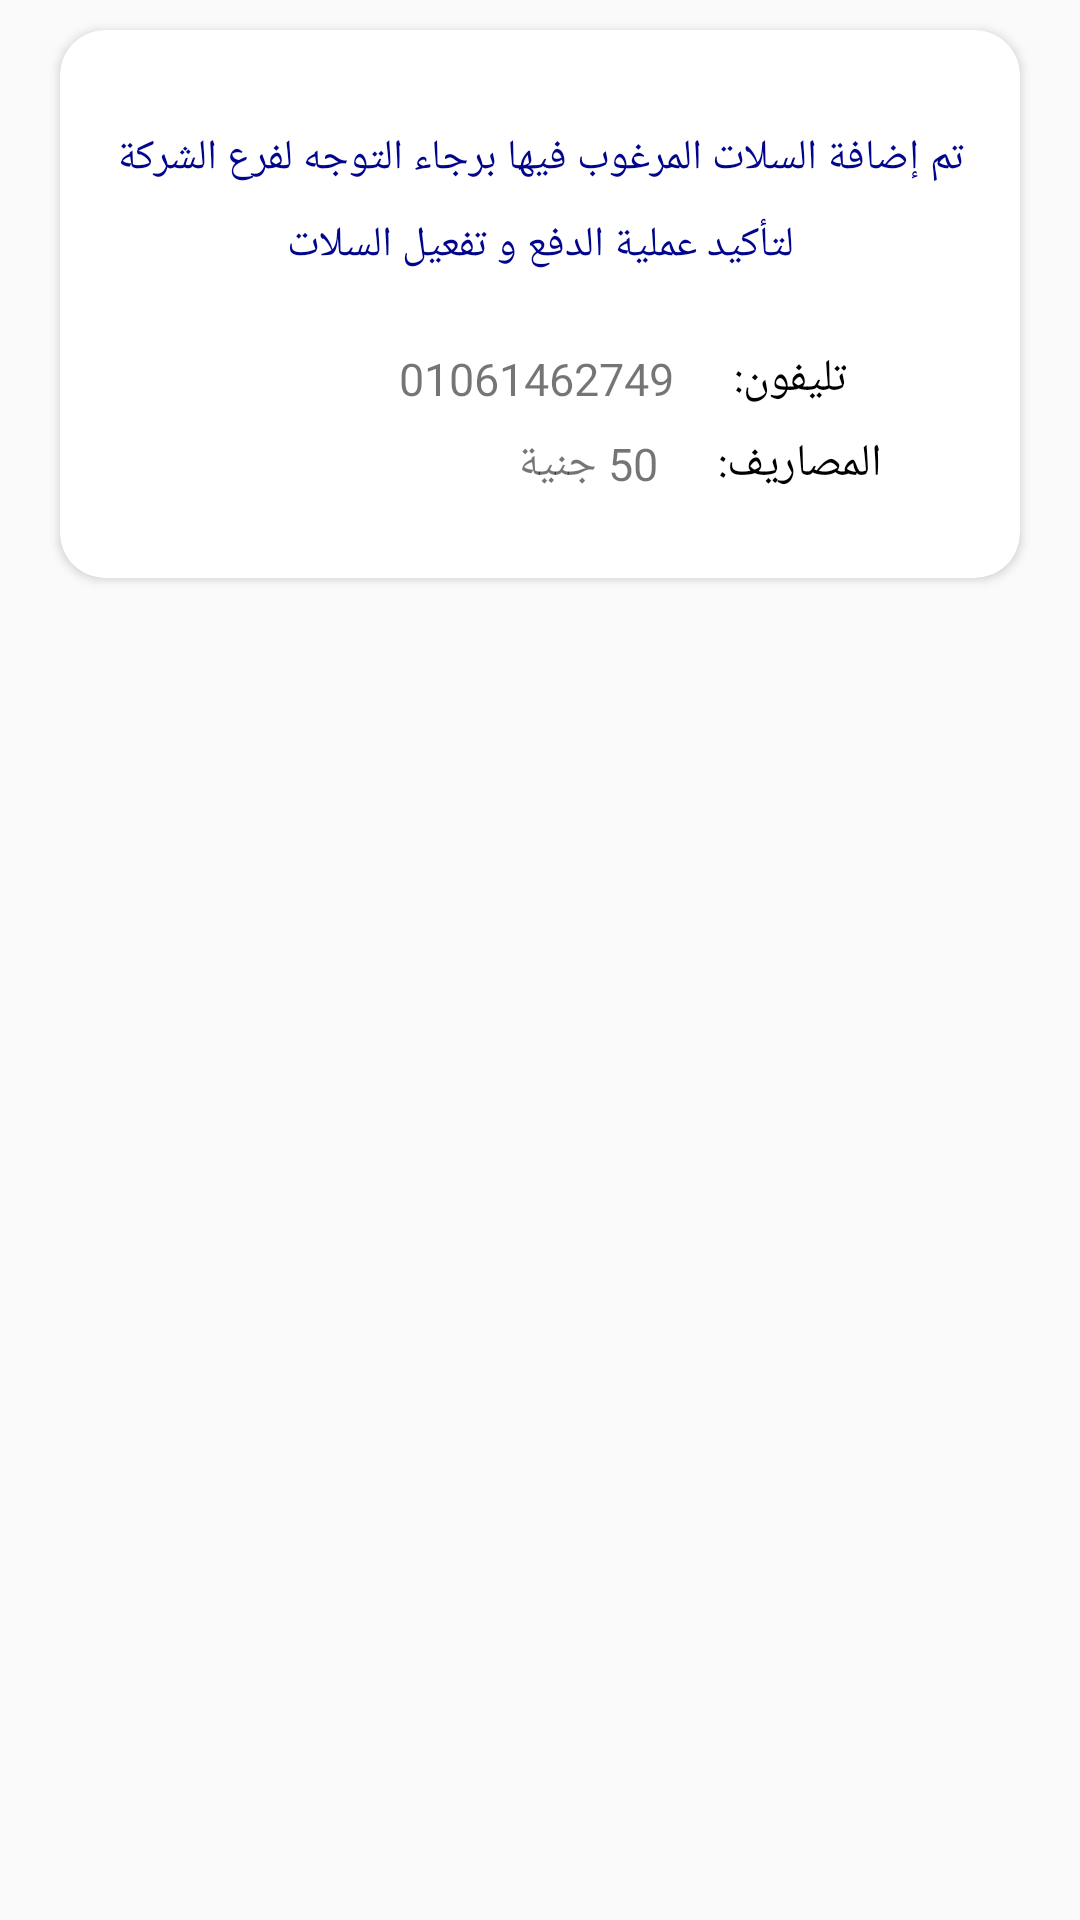

Layout XML and referenced resources for this Android screen:
<!-- AndroidManifest.xml: application theme AppTheme -->
<!-- res/layout/information_layout.xml -->
<?xml version="1.0" encoding="utf-8"?>
<LinearLayout xmlns:android="http://schemas.android.com/apk/res/android"
    xmlns:app="http://schemas.android.com/tools"
    xmlns:card_view="http://schemas.android.com/apk/res-auto"
    android:layout_width="match_parent"
    android:layout_height="wrap_content"
    android:gravity="top"
    android:orientation="vertical"
    app:ignore="NamespaceTypo">

    <androidx.cardview.widget.CardView
        android:id="@+id/card_view"
        android:layout_width="match_parent"
        android:layout_height="wrap_content"
        android:layout_marginTop="10dp"
        android:layout_marginBottom="10dp"
        android:layout_marginLeft="20dp"
        android:layout_marginRight="20dp"
        app:cardElevation="4dp"
        app:ignore="NamespaceTypo"
        card_view:cardCornerRadius="15dp"
        card_view:contentPaddingLeft="8dp"
        card_view:contentPaddingRight="8dp"
        card_view:contentPaddingTop="18dp"
        card_view:contentPaddingBottom="18dp">

        <RelativeLayout
            android:layout_width="match_parent"
            android:layout_height="wrap_content"
            android:padding="10dp">


            <TextView
                android:id="@+id/msg_Content"
                android:layout_width="wrap_content"
                android:layout_height="wrap_content"
                android:layout_centerHorizontal="true"
                android:layout_marginTop="5dp"
                android:textAlignment="center"
                android:fontFamily="@font/monadi"
                android:text="@string/msg_response"
                android:textColor="#00058B"
                android:lineSpacingExtra="10dp"
                android:textSize="14sp"/>


            <TextView
                android:id="@+id/phone"
                android:layout_width="wrap_content"
                android:layout_height="wrap_content"
                android:layout_below="@+id/msg_Content"
                android:layout_alignParentEnd="true"
                android:layout_centerHorizontal="true"
                android:layout_marginTop="25dp"
                android:layout_marginEnd="40dp"
                android:fontFamily="@font/monadi"
                android:text="@string/company_phone"
                android:textColor="#000"
                android:textSize="15sp" />

            <TextView
                android:id="@+id/phone_data"
                android:layout_width="wrap_content"
                android:layout_height="wrap_content"
                android:layout_below="@+id/msg_Content"
                android:layout_centerHorizontal="true"
                android:layout_marginTop="25dp"
                android:layout_marginEnd="20dp"
                android:layout_toStartOf="@+id/phone"
                android:fontFamily="@font/monadi"
                android:text="01061462749"
                android:textSize="15sp" />

            <TextView
                android:id="@+id/cost_monthly"
                android:layout_width="wrap_content"
                android:layout_height="wrap_content"
                android:layout_below="@+id/phone"
                android:layout_alignParentEnd="true"
                android:layout_marginTop="8dp"
                android:layout_marginEnd="28dp"
                android:fontFamily="@font/monadi"
                android:text="@string/cost"
                android:textColor="#000"
                android:textSize="15sp" />

            <TextView
                android:id="@+id/cost_monthly_data"
                android:layout_width="wrap_content"
                android:layout_height="wrap_content"
                android:layout_below="@+id/phone_data"
                android:layout_marginTop="8dp"
                android:layout_marginEnd="20dp"
                android:layout_toStartOf="@+id/cost_monthly"
                android:fontFamily="@font/monadi"
                android:text="50 جنية"
                android:textSize="15sp" />
        </RelativeLayout>

    </androidx.cardview.widget.CardView>

</LinearLayout>
<!-- resources referenced by this layout -->
<resources>
  <string name="company_phone">تليفون:  </string>
  <string name="cost">المصاريف: </string>
  <string name="msg_response">تم إضافة السلات المرغوب فيها برجاء التوجه لفرع
          الشركة لتأكيد عملية الدفع و تفعيل السلات</string>
  <style name="AppTheme" parent="Theme.AppCompat.Light.NoActionBar">
          
          <item name="colorPrimary">@color/colorPrimary</item>
          <item name="colorPrimaryDark">@color/colorPrimaryDark</item>
          <item name="colorAccent">@color/colorAccent</item>
      </style>
  <color name="colorPrimary">#03A9F4</color>
  <color name="colorPrimaryDark">#01579B</color>
  <color name="colorAccent">#0E2083</color>
</resources>
